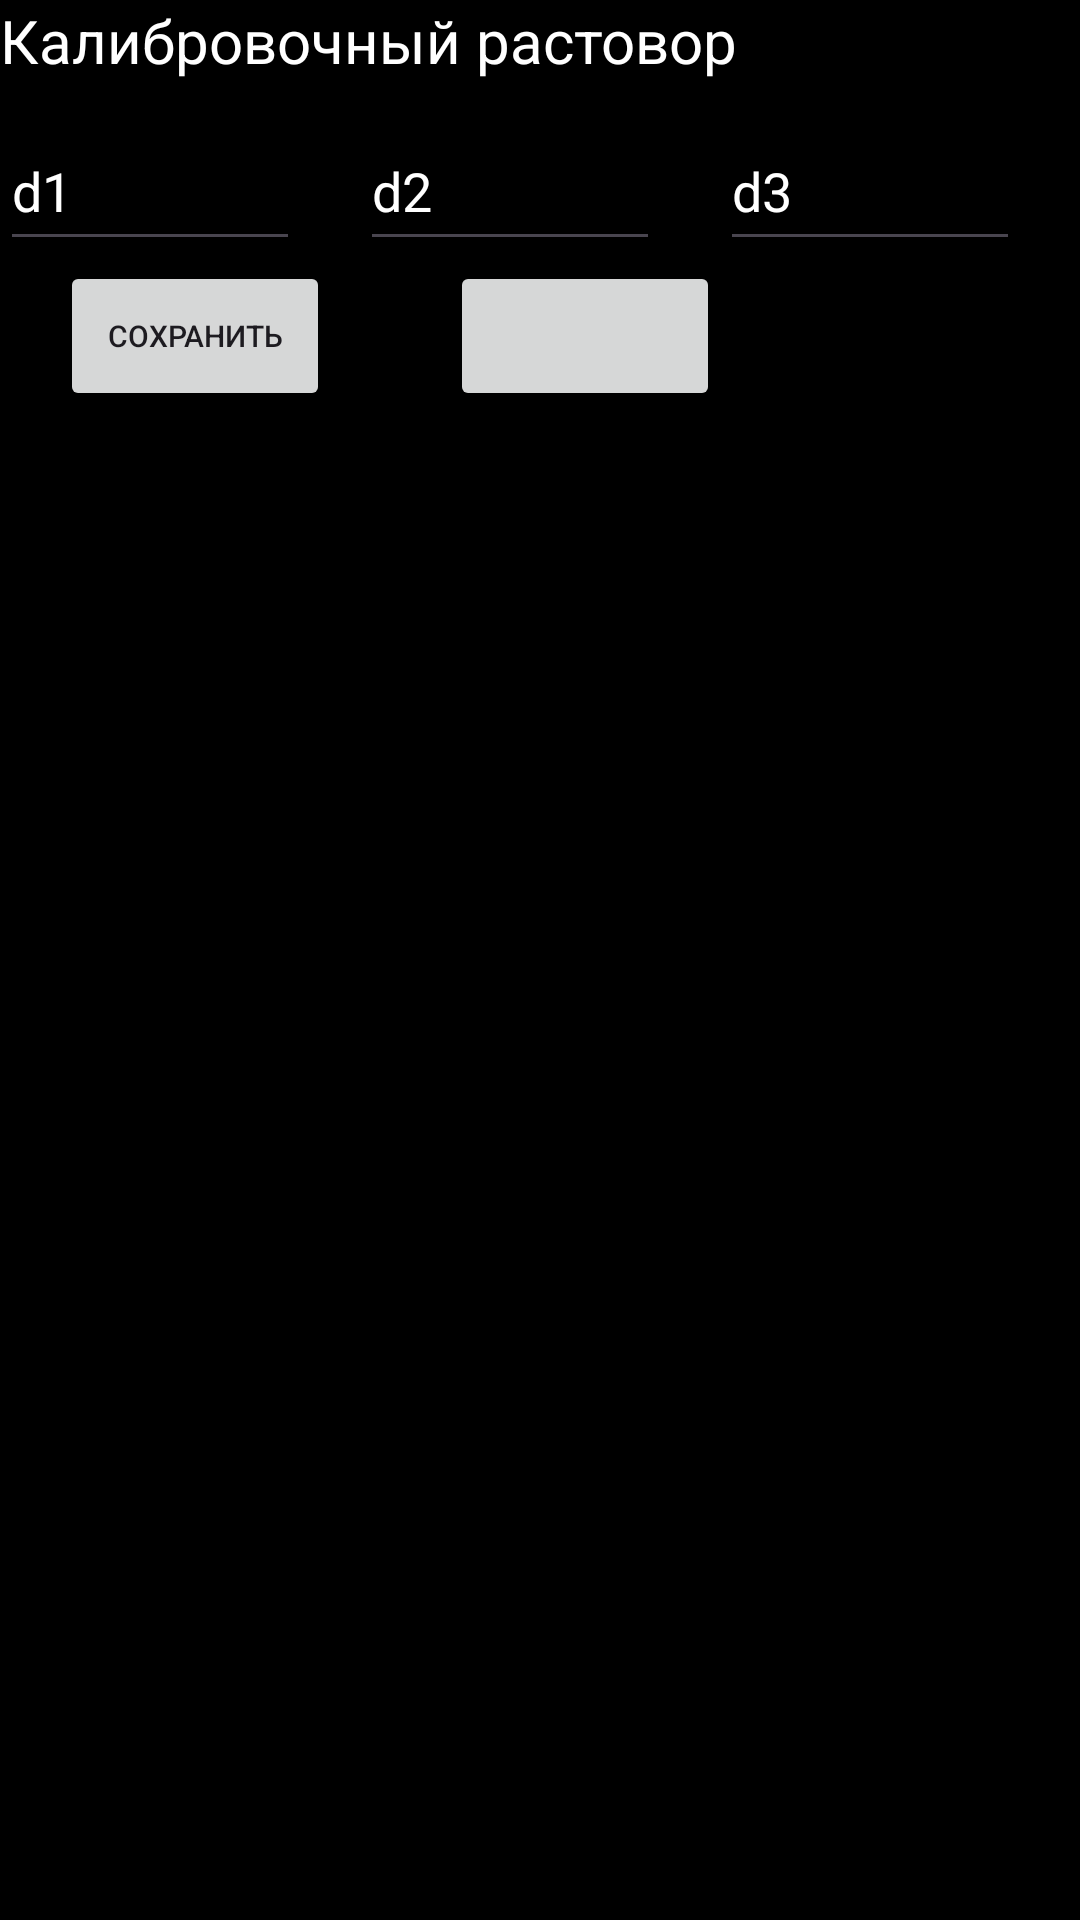

Layout XML and referenced resources for this Android screen:
<!-- AndroidManifest.xml: application theme Theme.ProteinCount -->
<!-- res/layout/fragment_main.xml -->
<?xml version="1.0" encoding="utf-8"?>
<androidx.constraintlayout.widget.ConstraintLayout xmlns:android="http://schemas.android.com/apk/res/android"
    xmlns:app="http://schemas.android.com/apk/res-auto"
    xmlns:tools="http://schemas.android.com/tools"
    android:layout_width="match_parent"
    android:layout_height="match_parent"
    tools:context=".MainFragment"
    android:background="@color/black">

    <TextView
        android:id="@+id/d0text"
        android:layout_width="wrap_content"
        android:layout_height="wrap_content"
        app:layout_constraintTop_toTopOf="parent"
        app:layout_constraintStart_toStartOf="parent"
        android:text="Калибровочный растовор"
        android:textColor="@color/white"
        android:textSize="20sp"/>

    <EditText
        android:id="@+id/d01"
        android:layout_width="100dp"
        android:layout_height="50dp"
        android:layout_marginTop="10dp"
        app:layout_constraintStart_toStartOf="parent"
        app:layout_constraintTop_toBottomOf="@id/d0text"
        android:inputType="numberDecimal"
        android:textColorHint="@color/white"
        android:hint="d1"
        android:textColor="@color/white"/>
    <EditText
        android:id="@+id/d02"
        android:layout_width="100dp"
        android:layout_height="50dp"
        android:layout_marginTop="10dp"
        android:layout_marginStart="20dp"
        app:layout_constraintStart_toEndOf="@+id/d01"
        app:layout_constraintTop_toBottomOf="@id/d0text"
        android:textColorHint="@color/white"
        android:inputType="numberDecimal"
        android:hint="d2"
        android:textColor="@color/white"/>
    <EditText
        android:id="@+id/d03"
        android:layout_width="100dp"
        android:layout_height="50dp"
        android:layout_marginTop="10dp"
        android:layout_marginStart="20dp"
        app:layout_constraintStart_toEndOf="@+id/d02"
        app:layout_constraintTop_toBottomOf="@id/d0text"
        android:textColorHint="@color/white"
        android:inputType="numberDecimal"
        android:hint="d3"
        android:textColor="@color/white"/>

    <Button
        android:id="@+id/d0button"
        android:layout_width="90dp"
        android:layout_height="50dp"
        android:text="Сохранить"
        android:textSize="10sp"
        app:layout_constraintStart_toStartOf="parent"
        app:layout_constraintTop_toBottomOf="@+id/d01"
        android:layout_marginStart="20dp"/>
    <TextView
        android:id="@+id/averaged0"
        android:layout_width="wrap_content"
        android:layout_height="wrap_content"
        app:layout_constraintStart_toEndOf="@+id/d0button"
        app:layout_constraintTop_toBottomOf="@+id/d01"
        android:layout_marginStart="20dp"
        android:layout_marginTop="15dp"
        android:textColor="@color/white"/>
    <Button
        android:id="@+id/m0button"
        android:layout_width="90dp"
        android:layout_height="50dp"
        android:text="Сохранить"
        android:textSize="10sp"
        android:paddingStart="120dp"
        android:paddingEnd="10dp"
        app:layout_constraintStart_toEndOf="@+id/averaged0"
        app:layout_constraintTop_toBottomOf="@+id/d01"
        android:layout_marginStart="20dp"/>
    <TextView
        android:id="@+id/averagem0"
        android:layout_width="wrap_content"
        android:layout_height="wrap_content"
        app:layout_constraintStart_toEndOf="@+id/m0button"
        app:layout_constraintTop_toBottomOf="@+id/d01"
        android:layout_marginStart="20dp"
        android:layout_marginTop="15dp"
        android:textColor="@color/white"/>

    <androidx.recyclerview.widget.RecyclerView
        android:id="@+id/recycler"
        android:layout_marginTop="15dp"
        app:layout_constraintTop_toBottomOf="@+id/d0button"
        app:layout_constraintStart_toStartOf="parent"
        android:layout_width="match_parent"
        android:layout_height="wrap_content"
        app:layoutManager="androidx.recyclerview.widget.LinearLayoutManager"
        tools:ignore="MissingConstraints" />




</androidx.constraintlayout.widget.ConstraintLayout>
<!-- resources referenced by this layout -->
<resources>
  <style name="Theme.ProteinCount" parent="Base.Theme.ProteinCount" />
  <style name="Base.Theme.ProteinCount" parent="Theme.Material3.DayNight.NoActionBar">
          
          
      </style>
  <!-- not gathered from this repository: default colours our renderer supplied (Android Studio template values) -->
  <color name="black">#FF000000</color>
  <color name="white">#FFFFFFFF</color>
</resources>
